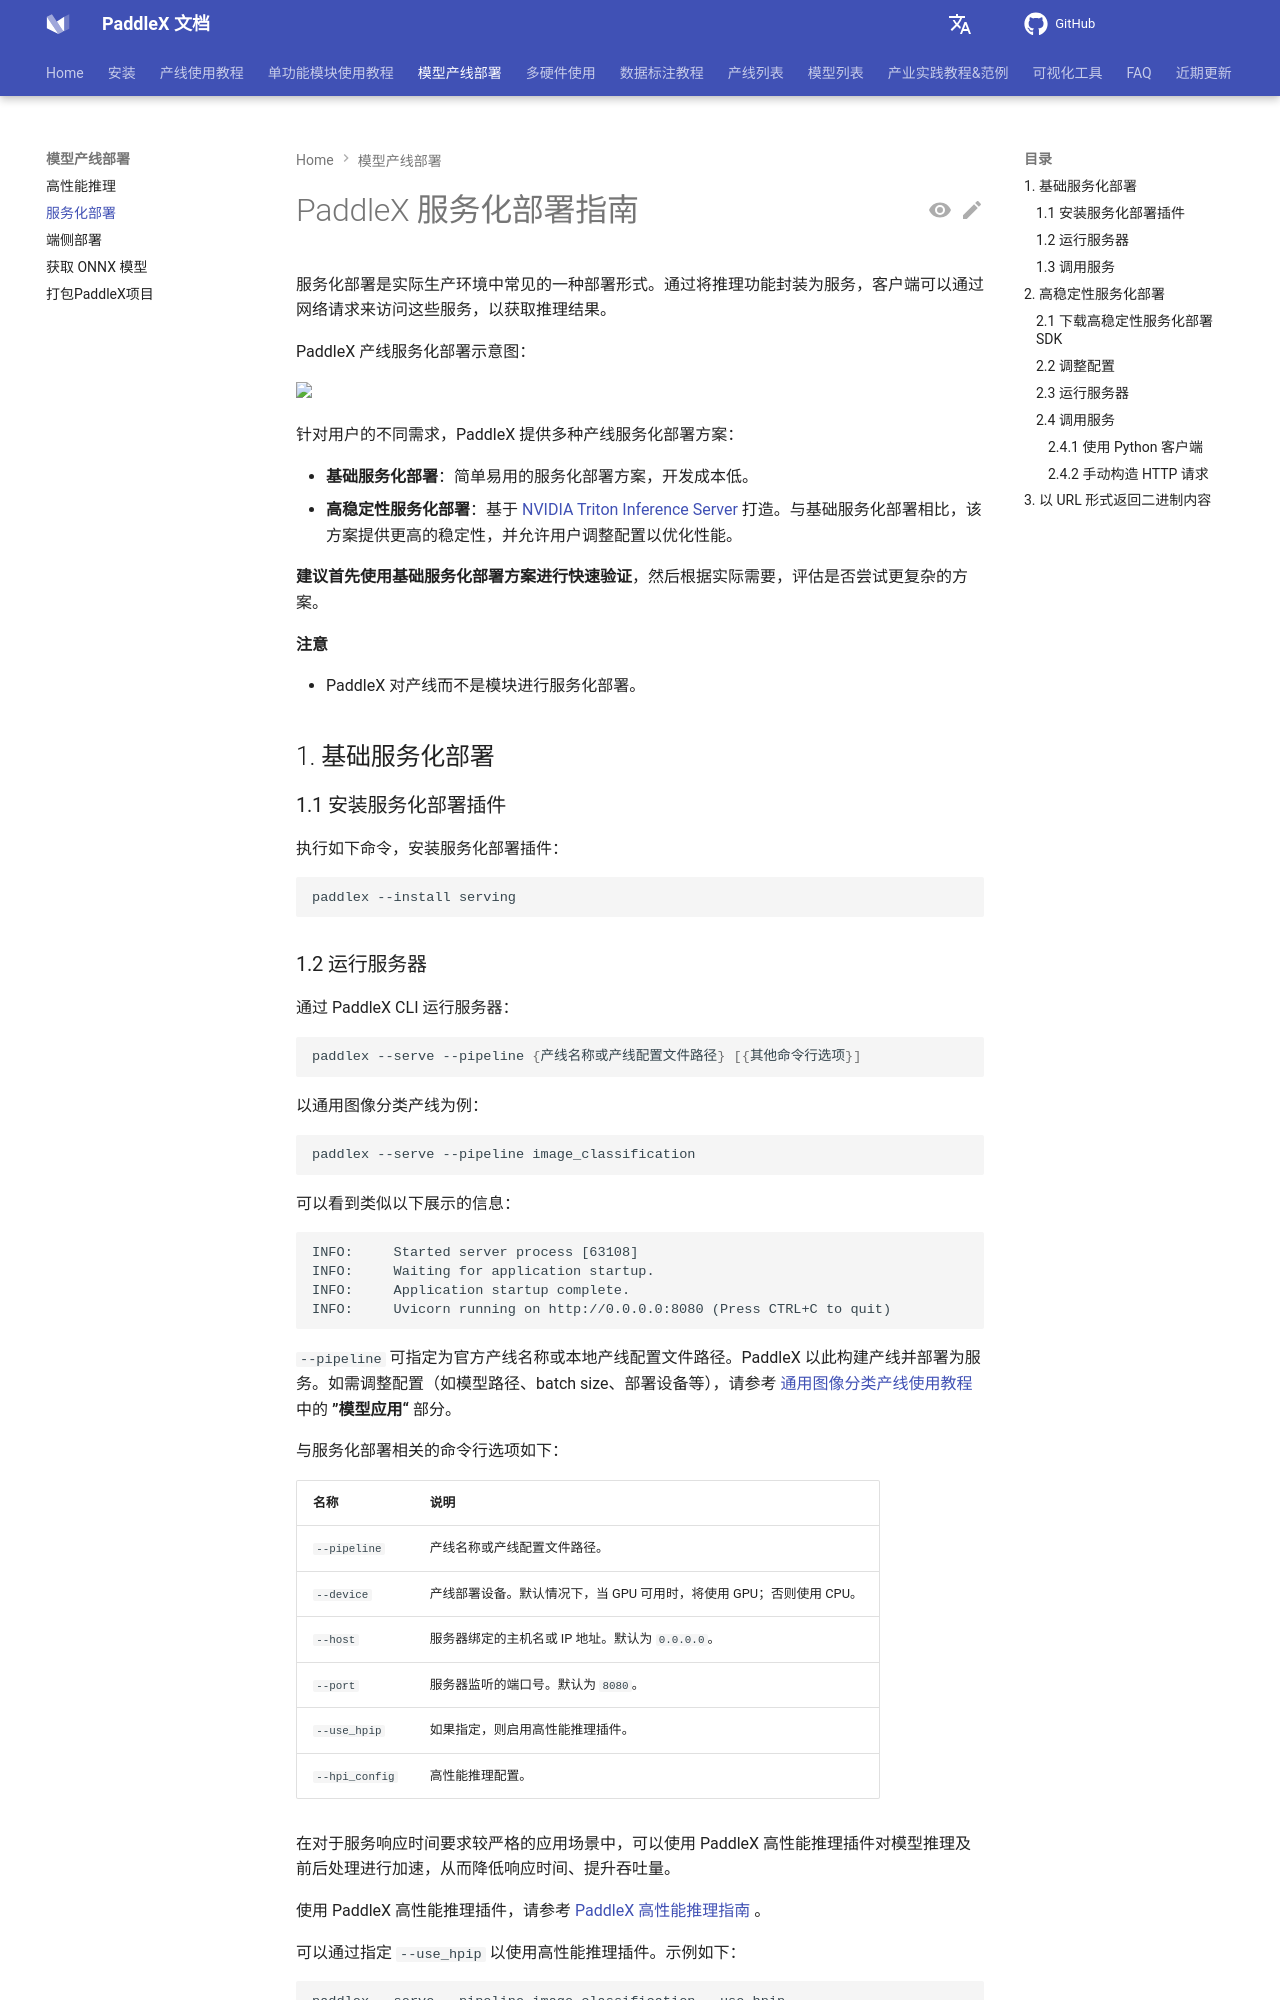

repository: PaddlePaddle/PaddleX · page: 3.7/pipeline_deploy/serving.html · generator: mkdocs

---
comments: true
---

# PaddleX 服务化部署指南

服务化部署是实际生产环境中常见的一种部署形式。通过将推理功能封装为服务，客户端可以通过网络请求来访问这些服务，以获取推理结果。

PaddleX 产线服务化部署示意图：

<img src="https://raw.githubusercontent.com/cuicheng01/PaddleX_doc_images/main/images/pipeline_deploy/serving.png" width="300"/>

针对用户的不同需求，PaddleX 提供多种产线服务化部署方案：

- **基础服务化部署**：简单易用的服务化部署方案，开发成本低。
- **高稳定性服务化部署**：基于 [NVIDIA Triton Inference Server](https://developer.nvidia.com/triton-inference-server) 打造。与基础服务化部署相比，该方案提供更高的稳定性，并允许用户调整配置以优化性能。

**建议首先使用基础服务化部署方案进行快速验证**，然后根据实际需要，评估是否尝试更复杂的方案。

**注意**

- PaddleX 对产线而不是模块进行服务化部署。

## 1. 基础服务化部署

### 1.1 安装服务化部署插件

执行如下命令，安装服务化部署插件：

```bash
paddlex --install serving
```

### 1.2 运行服务器

通过 PaddleX CLI 运行服务器：

```bash
paddlex --serve --pipeline {产线名称或产线配置文件路径} [{其他命令行选项}]
```

以通用图像分类产线为例：

```bash
paddlex --serve --pipeline image_classification
```

可以看到类似以下展示的信息：

```text
INFO:     Started server process [63108]
INFO:     Waiting for application startup.
INFO:     Application startup complete.
INFO:     Uvicorn running on http://0.0.0.0:8080 (Press CTRL+C to quit)
```

`--pipeline` 可指定为官方产线名称或本地产线配置文件路径。PaddleX 以此构建产线并部署为服务。如需调整配置（如模型路径、batch size、部署设备等），请参考 [通用图像分类产线使用教程](../pipeline_usage/tutorials/cv_pipelines/image_classification.md) 中的 <b>”模型应用“</b> 部分。

与服务化部署相关的命令行选项如下：

<table>
<thead>
<tr>
<th>名称</th>
<th>说明</th>
</tr>
</thead>
<tbody>
<tr>
<td><code>--pipeline</code></td>
<td>产线名称或产线配置文件路径。</td>
</tr>
<tr>
<td><code>--device</code></td>
<td>产线部署设备。默认情况下，当 GPU 可用时，将使用 GPU；否则使用 CPU。</td>
</tr>
<tr>
<td><code>--host</code></td>
<td>服务器绑定的主机名或 IP 地址。默认为 <code>0.0.0.0</code>。</td>
</tr>
<tr>
<td><code>--port</code></td>
<td>服务器监听的端口号。默认为 <code>8080</code>。</td>
</tr>
<tr>
<td><code>--use_hpip</code></td>
<td>如果指定，则启用高性能推理插件。</td>
</tr>
<tr>
<td><code>--hpi_config</code></td>
<td>高性能推理配置。</td>
</tr>
</tbody>
</table>
</table>

在对于服务响应时间要求较严格的应用场景中，可以使用 PaddleX 高性能推理插件对模型推理及前后处理进行加速，从而降低响应时间、提升吞吐量。

使用 PaddleX 高性能推理插件，请参考 [PaddleX 高性能推理指南](./high_performance_inference.md) 。

可以通过指定 `--use_hpip` 以使用高性能推理插件。示例如下：

```bash
paddlex --serve --pipeline image_classification --use_hpip
```

### 1.3 调用服务

各产线使用教程中的 <b>“开发集成/部署”</b> 部分提供了服务的 API 参考与多语言调用示例。在 [此处](../pipeline_usage/pipeline_develop_guide.md) 可以找到各产线的使用教程。

## 2. 高稳定性服务化部署

**请注意，当前高稳定性服务化部署方案仅支持 Linux 系统。**
